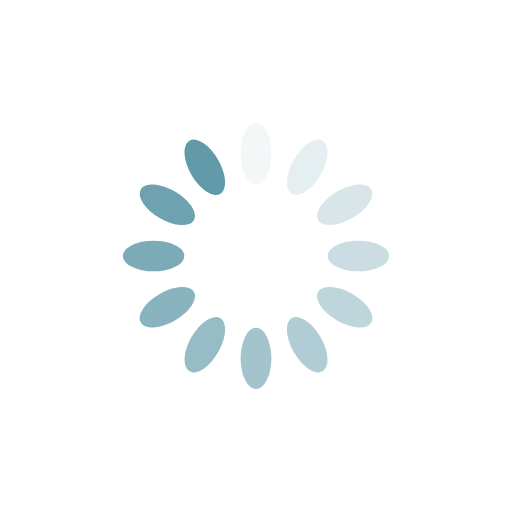
t = 0.00 s
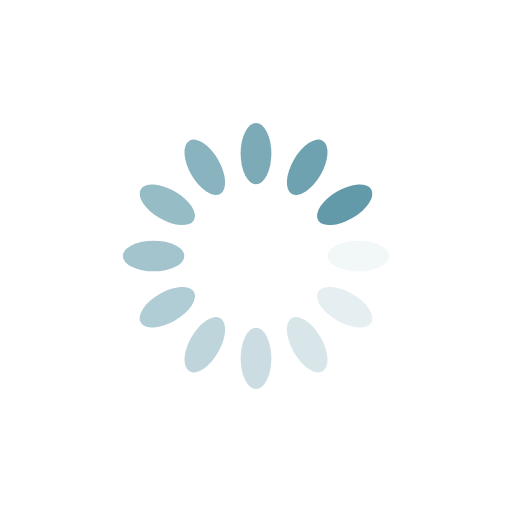
t = 0.25 s
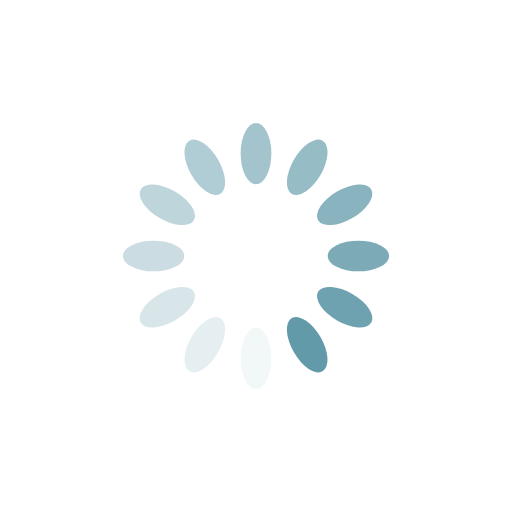
t = 0.50 s
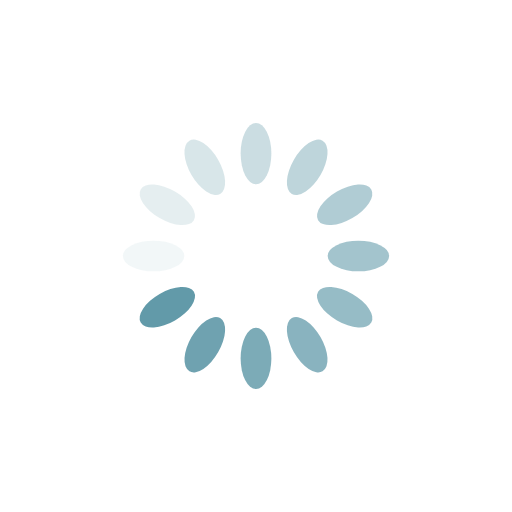
t = 0.75 s

The animated SVG that drew these frames (rendered in a browser with its animation timeline set to each time). Animation: 12 SMIL elements (animate=12); one cycle of 1.00 s, repeats indefinitely.

<svg xmlns="http://www.w3.org/2000/svg" viewBox="0 0 100 100" preserveAspectRatio="xMidYMid" width="200" height="200" style="shape-rendering: auto; display: block; background: transparent;" xmlns:xlink="http://www.w3.org/1999/xlink"><g><g transform="rotate(0 50 50)">
  <rect fill="#629aa9" height="12" width="6" ry="6" rx="3" y="24" x="47">
    <animate repeatCount="indefinite" begin="-0.9166666666666666s" dur="1s" keyTimes="0;1" values="1;0" attributeName="opacity"></animate>
  </rect>
</g><g transform="rotate(30 50 50)">
  <rect fill="#629aa9" height="12" width="6" ry="6" rx="3" y="24" x="47">
    <animate repeatCount="indefinite" begin="-0.8333333333333334s" dur="1s" keyTimes="0;1" values="1;0" attributeName="opacity"></animate>
  </rect>
</g><g transform="rotate(60 50 50)">
  <rect fill="#629aa9" height="12" width="6" ry="6" rx="3" y="24" x="47">
    <animate repeatCount="indefinite" begin="-0.75s" dur="1s" keyTimes="0;1" values="1;0" attributeName="opacity"></animate>
  </rect>
</g><g transform="rotate(90 50 50)">
  <rect fill="#629aa9" height="12" width="6" ry="6" rx="3" y="24" x="47">
    <animate repeatCount="indefinite" begin="-0.6666666666666666s" dur="1s" keyTimes="0;1" values="1;0" attributeName="opacity"></animate>
  </rect>
</g><g transform="rotate(120 50 50)">
  <rect fill="#629aa9" height="12" width="6" ry="6" rx="3" y="24" x="47">
    <animate repeatCount="indefinite" begin="-0.5833333333333334s" dur="1s" keyTimes="0;1" values="1;0" attributeName="opacity"></animate>
  </rect>
</g><g transform="rotate(150 50 50)">
  <rect fill="#629aa9" height="12" width="6" ry="6" rx="3" y="24" x="47">
    <animate repeatCount="indefinite" begin="-0.5s" dur="1s" keyTimes="0;1" values="1;0" attributeName="opacity"></animate>
  </rect>
</g><g transform="rotate(180 50 50)">
  <rect fill="#629aa9" height="12" width="6" ry="6" rx="3" y="24" x="47">
    <animate repeatCount="indefinite" begin="-0.4166666666666667s" dur="1s" keyTimes="0;1" values="1;0" attributeName="opacity"></animate>
  </rect>
</g><g transform="rotate(210 50 50)">
  <rect fill="#629aa9" height="12" width="6" ry="6" rx="3" y="24" x="47">
    <animate repeatCount="indefinite" begin="-0.3333333333333333s" dur="1s" keyTimes="0;1" values="1;0" attributeName="opacity"></animate>
  </rect>
</g><g transform="rotate(240 50 50)">
  <rect fill="#629aa9" height="12" width="6" ry="6" rx="3" y="24" x="47">
    <animate repeatCount="indefinite" begin="-0.25s" dur="1s" keyTimes="0;1" values="1;0" attributeName="opacity"></animate>
  </rect>
</g><g transform="rotate(270 50 50)">
  <rect fill="#629aa9" height="12" width="6" ry="6" rx="3" y="24" x="47">
    <animate repeatCount="indefinite" begin="-0.16666666666666666s" dur="1s" keyTimes="0;1" values="1;0" attributeName="opacity"></animate>
  </rect>
</g><g transform="rotate(300 50 50)">
  <rect fill="#629aa9" height="12" width="6" ry="6" rx="3" y="24" x="47">
    <animate repeatCount="indefinite" begin="-0.08333333333333333s" dur="1s" keyTimes="0;1" values="1;0" attributeName="opacity"></animate>
  </rect>
</g><g transform="rotate(330 50 50)">
  <rect fill="#629aa9" height="12" width="6" ry="6" rx="3" y="24" x="47">
    <animate repeatCount="indefinite" begin="0s" dur="1s" keyTimes="0;1" values="1;0" attributeName="opacity"></animate>
  </rect>
</g><g></g></g><!-- [ldio] generated by https://loading.io --></svg>